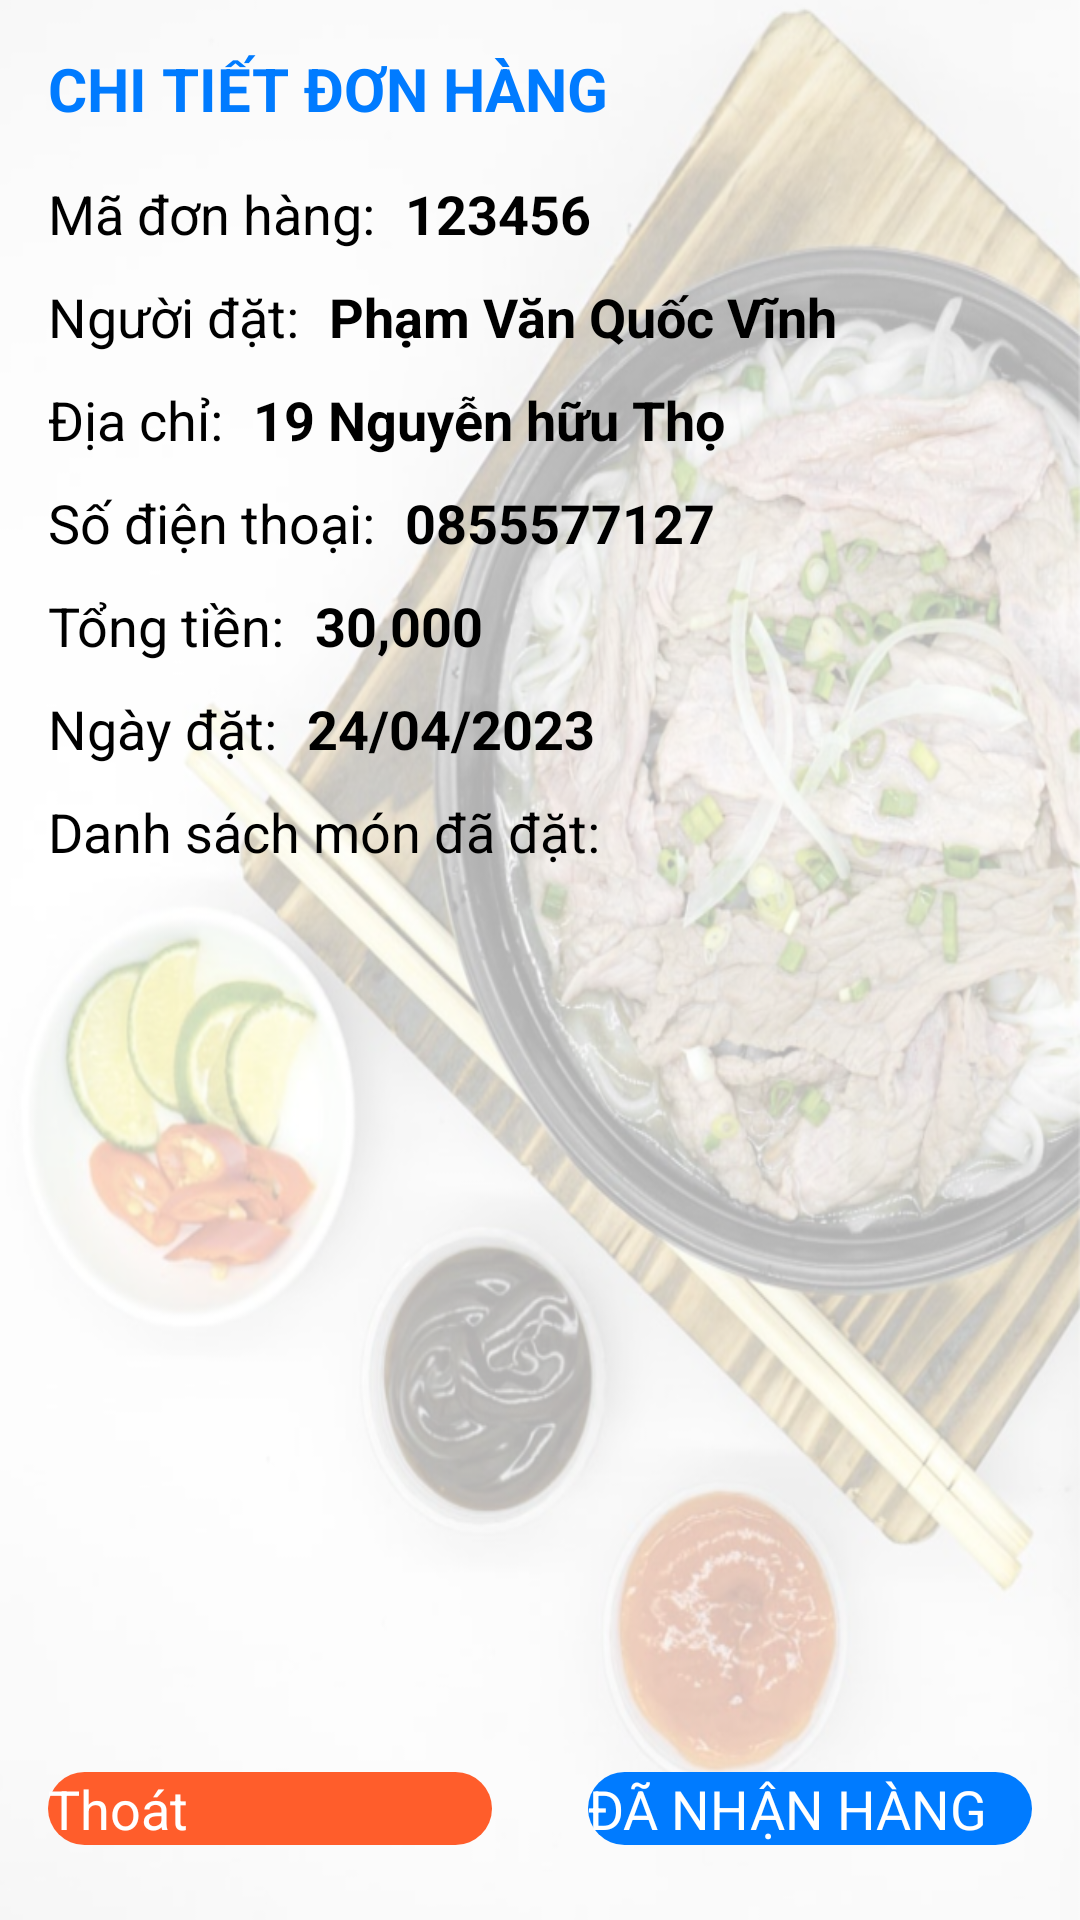

This screen was rendered from an Android layout file. Write that file and the resources it references.
<!-- AndroidManifest.xml: application theme Theme.FinalProject -->
<!-- res/layout/order_detail.xml -->
<?xml version="1.0" encoding="utf-8"?>
<LinearLayout xmlns:android="http://schemas.android.com/apk/res/android"
    xmlns:app="http://schemas.android.com/apk/res-auto"
    xmlns:tools="http://schemas.android.com/tools"
    android:layout_width="match_parent"
    android:layout_height="match_parent"
    android:background="@drawable/background3"
    android:orientation="vertical"
    tools:context=".UserActivity.OrderHistoryActivity">

    <TextView
        android:id="@+id/textView"
        android:layout_width="match_parent"
        android:layout_height="wrap_content"
        android:gravity="left"
        android:layout_weight="0"
        android:padding="16dp"
        android:text="CHI TIẾT ĐƠN HÀNG"
        android:textColor="#007BFF"
        android:textSize="20sp"
        android:textStyle="bold" />

    <LinearLayout
        android:layout_width="match_parent"
        android:layout_height="wrap_content"
        android:layout_weight="0"
        android:paddingLeft="16dp"
        android:paddingRight="16dp"
        android:paddingBottom="16dp"
        android:orientation="vertical">

        <LinearLayout
            android:layout_width="match_parent"
            android:layout_height="match_parent"
            android:orientation="horizontal">

            <TextView
                android:id="@+id/textView7"
                android:layout_width="wrap_content"
                android:layout_height="wrap_content"
                android:layout_weight="0"
                android:textSize="18sp"
                android:textColor="@color/black"
                android:text="Mã đơn hàng:"
                android:layout_marginRight="10dp"
                />

            <TextView
                android:id="@+id/tvOrderID"
                android:layout_width="wrap_content"
                android:layout_height="wrap_content"
                android:layout_weight="1"
                android:textSize="18sp"
                android:textStyle="bold"
                android:textColor="@color/black"
                android:text="123456" />
        </LinearLayout>
        <LinearLayout
            android:layout_width="match_parent"
            android:layout_height="match_parent"
            android:layout_marginTop="10dp"
            android:orientation="horizontal">

            <TextView
                android:id="@+id/textView8"
                android:layout_width="wrap_content"
                android:layout_height="wrap_content"
                android:layout_weight="0"
                android:textSize="18sp"
                android:textColor="@color/black"
                android:text="Người đặt:"
                android:layout_marginRight="10dp"
                />

            <TextView
                android:id="@+id/tvOderUserFullName"
                android:layout_width="wrap_content"
                android:layout_height="wrap_content"
                android:layout_weight="1"
                android:textSize="18sp"
                android:textStyle="bold"
                android:textColor="@color/black"
                android:text="Phạm Văn Quốc Vĩnh" />
        </LinearLayout>
        <LinearLayout
            android:layout_width="match_parent"
            android:layout_height="match_parent"
            android:layout_marginTop="10dp"
            android:orientation="horizontal">

            <TextView
                android:id="@+id/textView9"
                android:layout_width="wrap_content"
                android:layout_height="wrap_content"
                android:layout_weight="0"
                android:textSize="18sp"
                android:textColor="@color/black"
                android:text="Địa chỉ:"
                android:layout_marginRight="10dp"
                />

            <TextView
                android:id="@+id/tvOderAddress"
                android:layout_width="wrap_content"
                android:layout_height="wrap_content"
                android:layout_weight="1"
                android:textSize="18sp"
                android:textStyle="bold"
                android:textColor="@color/black"
                android:text="19 Nguyễn hữu Thọ" />
        </LinearLayout>
        <LinearLayout
            android:layout_width="match_parent"
            android:layout_height="match_parent"
            android:layout_marginTop="10dp"
            android:orientation="horizontal">

            <TextView
                android:id="@+id/textView10"
                android:layout_width="wrap_content"
                android:layout_height="wrap_content"
                android:layout_weight="0"
                android:textSize="18sp"
                android:textColor="@color/black"
                android:text="Số điện thoại:"
                android:layout_marginRight="10dp"
                />

            <TextView
                android:id="@+id/tvOrderPhone"
                android:layout_width="wrap_content"
                android:layout_height="wrap_content"
                android:layout_weight="1"
                android:textSize="18sp"
                android:textStyle="bold"
                android:textColor="@color/black"
                android:text="0855577127" />
        </LinearLayout>
        <LinearLayout
            android:layout_width="match_parent"
            android:layout_height="match_parent"
            android:layout_marginTop="10dp"
            android:orientation="horizontal">

            <TextView
                android:id="@+id/textView11"
                android:layout_width="wrap_content"
                android:layout_height="wrap_content"
                android:layout_weight="0"
                android:textSize="18sp"
                android:textColor="@color/black"
                android:text="Tổng tiền:"
                android:layout_marginRight="10dp"
                />

            <TextView
                android:id="@+id/tvOrderTotalAmount"
                android:layout_width="wrap_content"
                android:layout_height="wrap_content"
                android:layout_weight="1"
                android:textSize="18sp"
                android:textStyle="bold"
                android:textColor="@color/black"
                android:text="30,000" />
        </LinearLayout>
        <LinearLayout
            android:layout_width="match_parent"
            android:layout_height="match_parent"
            android:layout_marginTop="10dp"
            android:orientation="horizontal">

            <TextView
                android:id="@+id/textView13"
                android:layout_width="wrap_content"
                android:layout_height="wrap_content"
                android:layout_weight="0"
                android:textSize="18sp"
                android:textColor="@color/black"
                android:text="Ngày đặt:"
                android:layout_marginRight="10dp"
                />

            <TextView
                android:id="@+id/tvOrderDate"
                android:layout_width="wrap_content"
                android:layout_height="wrap_content"
                android:layout_weight="1"
                android:textSize="18sp"
                android:textStyle="bold"
                android:textColor="@color/black"
                android:text="24/04/2023" />
        </LinearLayout>
        <LinearLayout
            android:layout_width="match_parent"
            android:layout_height="match_parent"
            android:layout_marginTop="10dp"
            android:orientation="horizontal">

            <TextView
                android:id="@+id/textView14"
                android:layout_width="wrap_content"
                android:layout_height="wrap_content"
                android:layout_weight="0"
                android:textSize="18sp"
                android:textColor="@color/black"
                android:text="Danh sách món đã đặt:"
                android:layout_marginRight="10dp"
                />

        </LinearLayout>
    </LinearLayout>

    <ListView
        android:layout_width="match_parent"
        android:id="@+id/lvOrderHistory"
        android:layout_weight="1"
        android:layout_marginBottom="20dp"
        android:layout_height="match_parent" >

    </ListView>

    <LinearLayout
        android:layout_width="match_parent"
        android:layout_height="wrap_content"
        android:orientation="horizontal">

        <androidx.appcompat.widget.AppCompatButton
            android:id="@+id/btnExit"
            android:layout_width="match_parent"
            android:layout_height="wrap_content"
            android:layout_gravity="center"
            android:layout_weight="1"

            android:layout_marginLeft="16dp"
            android:layout_marginTop="10dp"
            android:layout_marginRight="16dp"
            android:layout_marginBottom="20dp"
            android:background="@drawable/button_orange"
            android:text="Thoát"
            android:textColor="@color/white"
            android:textSize="18sp" />

        <androidx.appcompat.widget.AppCompatButton
            android:id="@+id/btnStatus"
            android:layout_width="match_parent"
            android:layout_height="wrap_content"
            android:layout_weight="1"
            android:layout_marginLeft="16dp"
            android:layout_marginTop="10dp"
            android:layout_marginRight="16dp"
            android:layout_marginBottom="20dp"
            android:layout_gravity="center"
            android:background="@drawable/button_primary"
            android:text="ĐÃ NHẬN HÀNG"
            android:textColor="@color/white"
            android:textSize="18sp" />
    </LinearLayout>


</LinearLayout>
<!-- resources referenced by this layout -->
<resources>
  <color name="black">#FF000000</color>
  <color name="white">#FFFFFFFF</color>
  <!-- drawable background3: png bitmap (drawable, 576286 bytes) -->
  <!-- drawable button_orange (drawable) -->
  <?xml version="1.0" encoding="utf-8"?>
  <shape xmlns:android="http://schemas.android.com/apk/res/android"
      android:shape="rectangle">
      <corners android:radius="50dp" />
      <gradient
          android:startColor="@color/orange"
          android:endColor="@color/orange"
          android:angle="270" />
  </shape>
  <!-- drawable button_primary (drawable) -->
  <?xml version="1.0" encoding="utf-8"?>
  <shape xmlns:android="http://schemas.android.com/apk/res/android"
      android:shape="rectangle">
      <solid
          android:color="@color/primary" />
      <corners android:radius="50dp" />
  </shape>
  <style name="Theme.FinalProject" parent="Theme.MaterialComponents.DayNight.DarkActionBar">
          
          <item name="colorPrimary">@color/primary</item>
          <item name="colorPrimaryVariant">@color/purple_700</item>
          <item name="colorOnPrimary">@color/black</item>
          
          <item name="colorSecondary">@color/teal_200</item>
          <item name="colorSecondaryVariant">@color/teal_700</item>
          <item name="colorOnSecondary">@color/black</item>
          
          <item name="android:statusBarColor">@color/primary</item>
          
      </style>
  <color name="orange">#ff5d2b</color>
  <color name="primary">#007BFF</color>
  <color name="purple_700">#FF3700B3</color>
  <color name="teal_200">#FF03DAC5</color>
  <color name="teal_700">#FF018786</color>
</resources>
